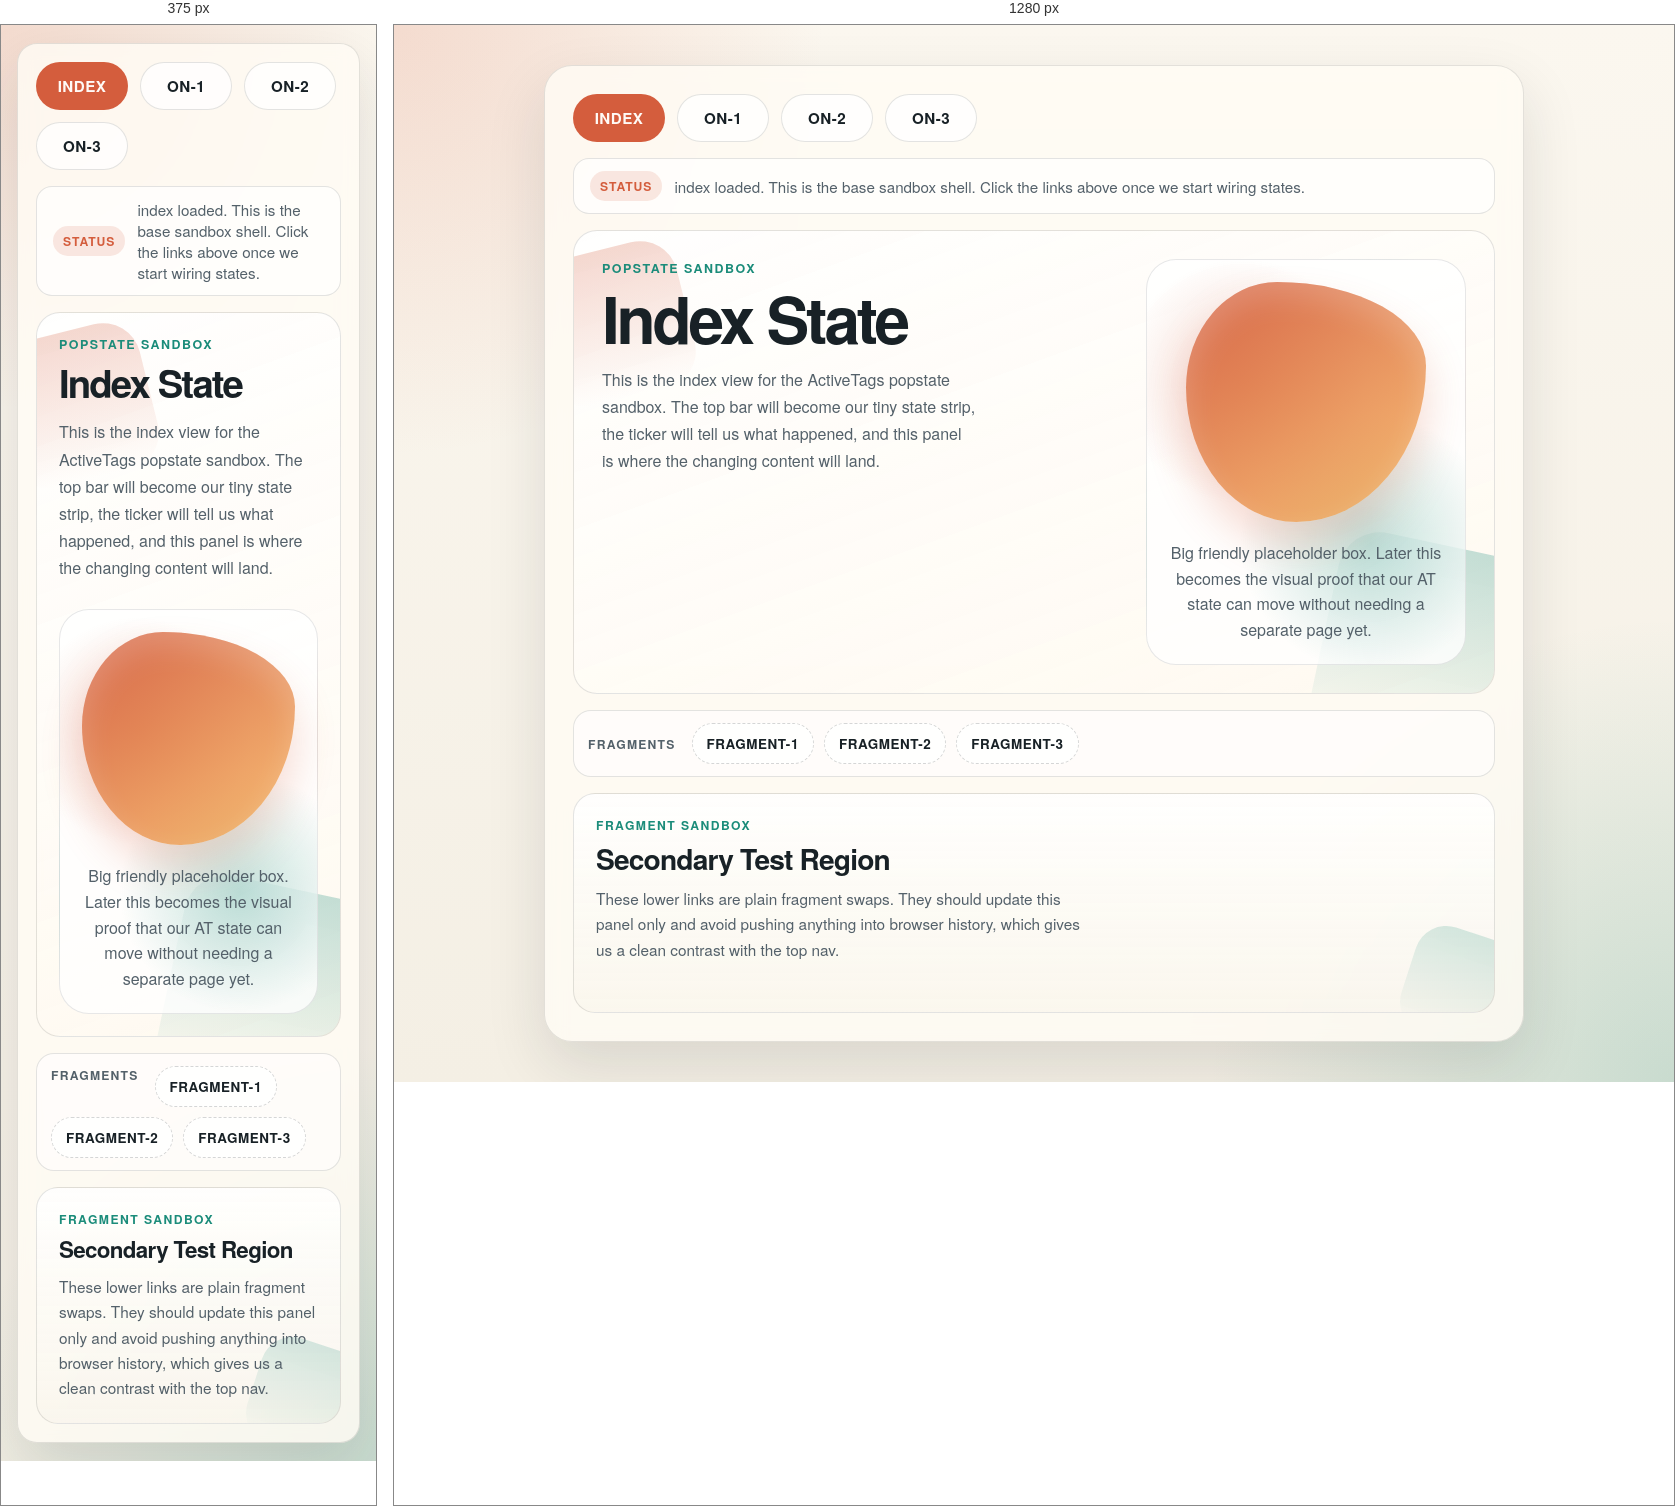
Rendered at 375 px and 1280 px, left to right.

<!-- file: index.html -->
<!DOCTYPE html>
<html lang="en">
<head>
    <meta charset="utf-8">
    <meta name="viewport" content="width=device-width, initial-scale=1">
    <title>ActiveTags Popstate Sandbox</title>
    <link rel="stylesheet" href="./index.css">
    <script type="module" src="./script.js"></script>
</head>
<body class="theme-index">
    <main class="page" data-activetag at-name="popstate-nav" at-at="import:popstate-nav.js">
        <div class="row nav-row">
            <a class="nav-link" id="loadIndex" href="./index.html" aria-current="page">index</a>
            <a class="nav-link" id="loadOn1" href="./on-1.html">on-1</a>
            <a class="nav-link" id="loadOn2" href="./on-2.html">on-2</a>
            <a class="nav-link" id="loadOn3" href="./on-3.html">on-3</a>
        </div>

        <div class="row ticker">
            <span class="ticker-label">status</span>
            <p class="ticker-copy">index loaded. This is the base sandbox shell. Click the links above once we start wiring states.</p>
        </div>

        <div class="row content-shell" id="main">
            <div class="content-grid">
                <section>
                    <p class="eyebrow">Popstate Sandbox</p>
                    <h1>Index State</h1>
                    <p class="lede">
                        This is the index view for the ActiveTags popstate sandbox. The top bar will become our tiny
                        state strip, the ticker will tell us what happened, and this panel is where the changing
                        content will land.
                    </p>
                </section>

                <aside class="blob-card">
                    <div class="blob-shape" aria-hidden="true"></div>
                    <p class="blob-copy">
                        Big friendly placeholder box. Later this becomes the visual proof that our AT state can move
                        without needing a separate page yet.
                    </p>
                </aside>
            </div>
        </div>

        <div class="row subnav-row">
            <span class="subnav-label">fragments</span>
            <button class="subnav-link" id="loadFragment1" type="button">fragment-1</button>
            <button class="subnav-link" id="loadFragment2" type="button">fragment-2</button>
            <button class="subnav-link" id="loadFragment3" type="button">fragment-3</button>
        </div>

        <div class="row fragment-shell" id="fragment-main">
            <div class="fragment-card">
                <p class="fragment-meta">Fragment Sandbox</p>
                <h2 class="fragment-title">Secondary Test Region</h2>
                <p class="fragment-copy">
                    These lower links are plain fragment swaps. They should update this panel only and avoid pushing
                    anything into browser history, which gives us a clean contrast with the top nav.
                </p>
            </div>
        </div>
    </main>
</body>
</html>


/* @media block from index.css */
@media (max-width: 800px) {
    .page {
        margin: 18px auto;
        padding: 18px;
        border-radius: 20px;
    }

    .content-shell {
        padding: 22px;
        min-height: 0;
    }

    .content-grid {
        grid-template-columns: 1fr;
    }

    .subnav-row {
        align-items: stretch;
    }
}